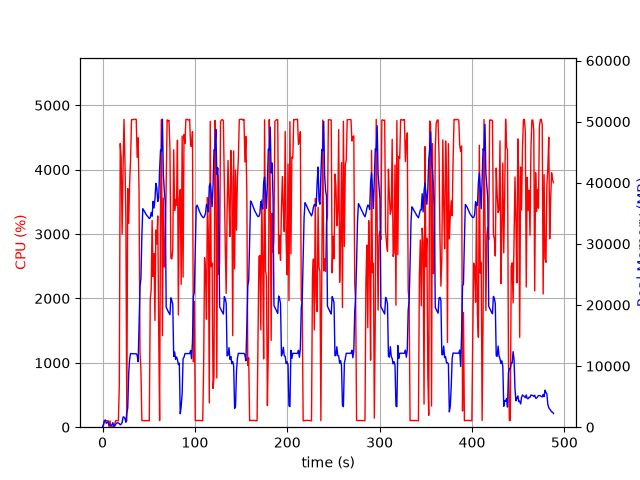

The table this chart was drawn from, first rows:
elapsed_time, nproc, cpu, mem_real, mem_virtual
4.291534423828125e-05, 1, 0.0, 8.273, 3185
1.006, 6, 23.9, 479.6, 2791
2.015, 5, 101.2, 1061, 3203
3.023, 9, 101.2, 1189, 5907
4.031, 3, 99.2, 641.4, 2182
5.039, 3, 100.3, 741.7, 2182
6.046, 3, 100.2, 883.9, 2294
7.054, 4, 4.0, 417.6, 2036
8.062, 3, 99.3, 388.2, 1742
9.069, 3, 2.0, 333.8, 1690
10.08, 3, 1.0, 276.2, 1637
11.08, 6, 8.9, 736.2, 2947
12.1, 3, 3.0, 290.8, 1717
13.1, 1, 45.6, 175, 1020
14.11, 1, 100.3, 427, 1980
15.12, 1, 100.3, 669, 3260
16.13, 1, 100.3, 700.8, 2748
17.13, 1, 99.3, 700.8, 2748
18.14, 1, 652.0, 575.3, 6736
19.16, 1, 4406, 395.1, 6758
20.17, 1, 4185, 509.3, 6772
21.19, 1, 2999, 766.6, 7344
22.2, 1, 3989, 1665, 7344
23.22, 1, 4781, 1665, 7344
24.23, 1, 4146, 1411, 7344
25.25, 1, 3253, 816.5, 8376
26.26, 1, 99.2, 2367, 9428
27.26, 1, 3706, 3097, 9460
28.32, 1, 3166, 8807, 16934
29.33, 1, 3785, 11149, 25664
30.35, 1, 4162, 12047, 25664
31.37, 1, 4777, 12028, 25664
32.39, 1, 4776, 12024, 25664
33.41, 1, 4781, 12019, 25664
34.43, 1, 4780, 12019, 25664
35.45, 1, 4783, 12019, 25664
36.47, 1, 4782, 12008, 25664
37.49, 1, 4191, 11754, 25664
38.51, 1, 4495, 10719, 27238
39.53, 1, 3639, 16561, 41748
40.54, 1, 1161, 23019, 41748
41.55, 1, 903.3, 24344, 62228
42.56, 1, 102.2, 31322, 62228
43.57, 1, 102.2, 35750, 62228
44.58, 1, 103.2, 35517, 62228
45.58, 1, 103.2, 35228, 62228
46.59, 1, 101.3, 34979, 62228
47.6, 1, 102.1, 34726, 62228
48.61, 1, 102.2, 34543, 62228
49.62, 1, 101.9, 34339, 62228
50.63, 1, 99.1, 34145, 62228
51.64, 1, 1982, 34298, 62228
52.66, 1, 2134, 35149, 62228
53.67, 1, 3212, 34519, 62228
54.68, 1, 2340, 36948, 62228
55.71, 1, 2696, 35858, 62228
56.72, 1, 1657, 37218, 86824
57.73, 1, 3063, 39905, 86824
58.75, 1, 2846, 39142, 86824
59.76, 1, 3281, 36929, 86824
... 422 more rows
